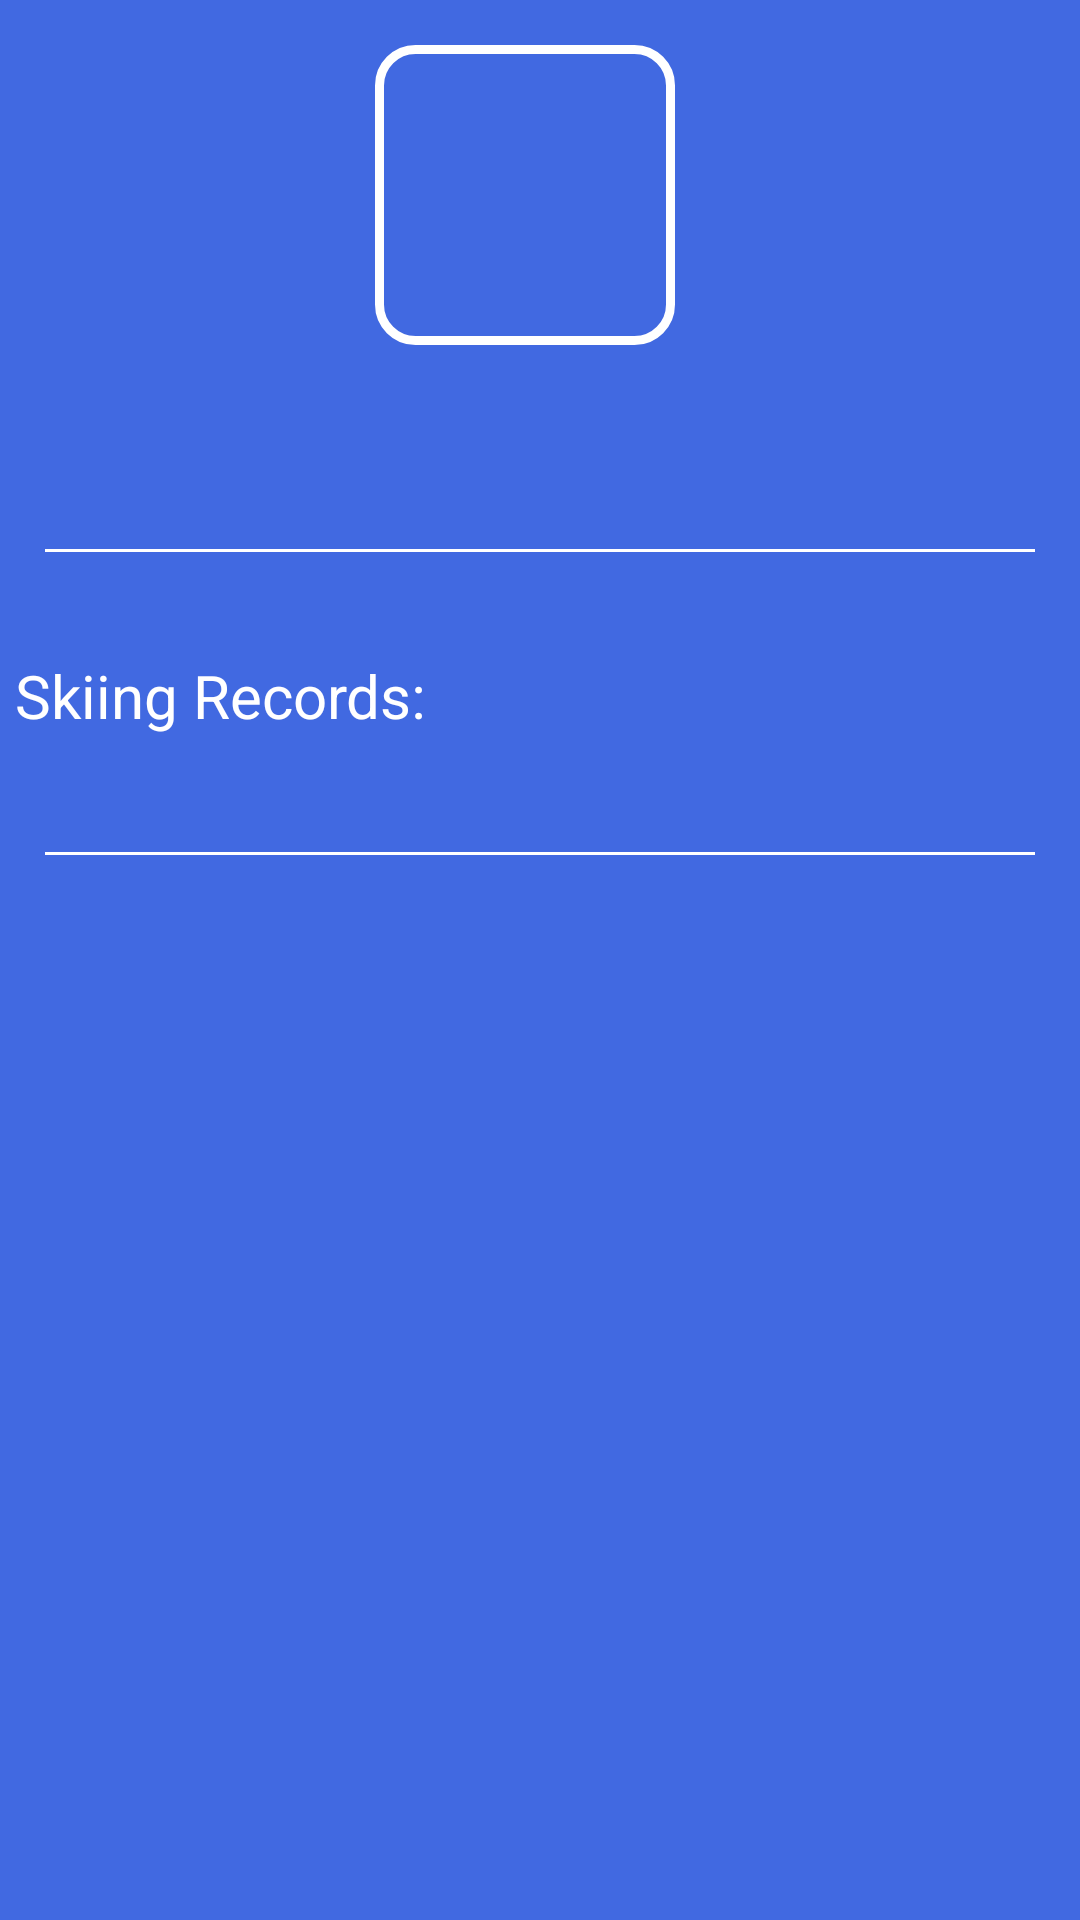

Write the Android layout XML for this screen, with the resource values it uses.
<!-- AndroidManifest.xml: activity theme NewTheme -->
<!-- res/layout/activity_user_details.xml -->
<LinearLayout xmlns:android="http://schemas.android.com/apk/res/android"
    xmlns:tools="http://schemas.android.com/tools"
    android:layout_width="match_parent"
    android:layout_height="match_parent"
    android:orientation="vertical"
    android:padding="5dp"
    android:background="#4169E1"
    tools:context="com.cmpe277.skibuddy.UserDetailsActivity">

    <LinearLayout
        android:layout_width="match_parent"
        android:layout_gravity="center"
        android:gravity="center"
        android:layout_marginTop="10sp"
        android:layout_height="wrap_content"
        android:orientation="horizontal"
        >


        <FrameLayout
            android:layout_width="100dp"
            android:layout_height="100dp">

            <ImageView
                android:id="@+id/profilePicUserDetails"
                android:layout_width="match_parent"
                android:layout_height="match_parent"
                android:padding="3dp"  />


            <ImageView
                android:src="@drawable/imageborder"
                android:layout_width="match_parent"
                android:layout_height="match_parent" />
        </FrameLayout>

        <TextView
            android:id="@+id/userNameUserDetails"
            android:layout_width="wrap_content"
            android:layout_height="wrap_content"
            android:layout_marginTop="10sp"
            android:layout_marginLeft="10sp"
            android:textColor="@android:color/white"
            android:textSize="20sp"/>

    </LinearLayout>

        <LinearLayout
            android:layout_width="match_parent"
            android:layout_height="wrap_content"
            android:orientation="vertical"
            android:layout_marginTop="10sp"
            android:gravity="center">



            <TextView
                android:id="@+id/emailUserDetails"
                android:layout_width="wrap_content"
                android:layout_height="wrap_content"
                android:layout_marginTop="5dp"
                android:textColor="#ffffff"
                android:textSize="15sp" />

            <TextView
                android:id="@+id/tagLineUserDetails"
                android:layout_width="wrap_content"
                android:layout_height="wrap_content"
                android:layout_marginTop="5dp"
                android:textColor="#ffffff"
                android:textSize="13sp"
                android:textStyle="bold" />
 </LinearLayout>

    <View
        android:layout_margin="10sp"
        android:layout_height="1dp"
        android:layout_width="fill_parent"
        android:background="#ffffff" />


    <LinearLayout
        android:layout_width="match_parent"
        android:layout_height="wrap_content"
        android:orientation="horizontal"
        android:layout_marginBottom="10sp"
        android:layout_marginTop="10sp"
        android:gravity="top">

        <TextView
            android:layout_width="0dp"
            android:layout_height="wrap_content"
            android:gravity="center_vertical"
            android:textSize="20sp"
            android:layout_weight="0.5"
            android:textColor="#ffffff"
            android:text="Skiing Records:" />



        <Button
            android:id="@+id/displayUserLocation"
            android:layout_width="60sp"
            android:layout_height="60sp"
            android:layout_marginRight="20sp"
            android:textSize="15sp"
            android:visibility="invisible"
            android:background="@mipmap/displaylocation"/>
    </LinearLayout>

    <View
        android:layout_margin="10sp"
        android:layout_height="1dp"
        android:layout_width="fill_parent"
        android:background="#ffffff" />

    <ListView
        android:id="@+id/recordsViewUserDetails"
        android:layout_width="match_parent"
        android:layout_height="wrap_content"
        android:layout_marginTop="10sp"
        android:background="@drawable/edit_style"></ListView>




</LinearLayout>
<!-- resources referenced by this layout -->
<resources>
  <!-- drawable edit_style (drawable) -->
  <?xml version="1.0" encoding="utf-8"?>
  <shape xmlns:android="http://schemas.android.com/apk/res/android">
  
      <solid android:color="#FFFFFF" />
  
      <stroke
          android:width="1dp"
          android:color="#2f6699" />
      <corners
          android:bottomLeftRadius="0dp"
          android:bottomRightRadius="0dp"
          android:topLeftRadius="0dp"
          android:topRightRadius="0dp"
          />
  
  </shape>
  <!-- drawable imageborder (drawable) -->
  <?xml version="1.0" encoding="utf-8"?>
  <shape xmlns:android="http://schemas.android.com/apk/res/android" android:shape="rectangle"
      android:layout_height="wrap_content"
      android:layout_width="wrap_content">
      <solid android:color="#00ffffff" />
      <padding android:left="16dp"
          android:top="6dp"
          android:right="6dp"
          android:bottom="6dp" />
      <corners android:radius="12dp" />
      <stroke android:width="3dp" android:color="#ffffff" />
  </shape>
  <!-- mipmap displaylocation: png bitmap (mipmap-hdpi, 3142 bytes) -->
  <style name="NewTheme" parent="Theme.AppCompat.Light.DarkActionBar">
          <item name="icon">@mipmap/ic_launcher</item>
      </style>
</resources>
